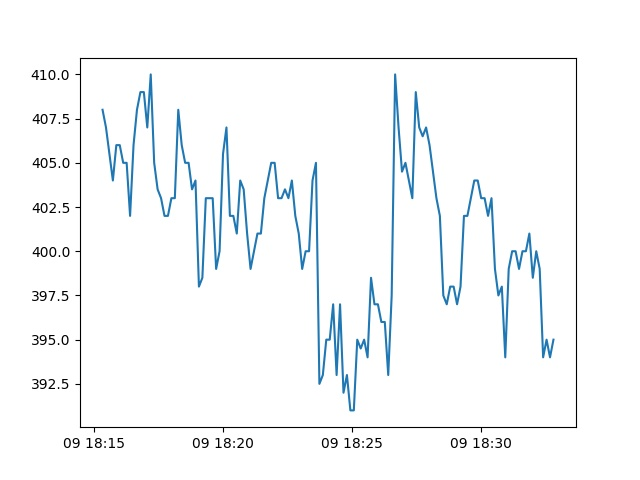

The file beside this chart, header and first rows:
Date, active
2013-07-09 18:15:20, 408.0
2013-07-09 18:15:28, 407.0
2013-07-09 18:15:36, 405.5
2013-07-09 18:15:44, 404.0
2013-07-09 18:15:52, 406.0
2013-07-09 18:16:00, 406.0
2013-07-09 18:16:08, 405.0
2013-07-09 18:16:16, 405.0
2013-07-09 18:16:24, 402.0
2013-07-09 18:16:32, 406.0
2013-07-09 18:16:40, 408.0
2013-07-09 18:16:48, 409.0
2013-07-09 18:16:56, 409.0
2013-07-09 18:17:04, 407.0
2013-07-09 18:17:12, 410.0
2013-07-09 18:17:20, 405.0
2013-07-09 18:17:28, 403.5
2013-07-09 18:17:36, 403.0
2013-07-09 18:17:44, 402.0
2013-07-09 18:17:52, 402.0
2013-07-09 18:18:00, 403.0
2013-07-09 18:18:08, 403.0
2013-07-09 18:18:16, 408.0
2013-07-09 18:18:24, 406.0
2013-07-09 18:18:32, 405.0
2013-07-09 18:18:40, 405.0
2013-07-09 18:18:48, 403.5
2013-07-09 18:18:56, 404.0
2013-07-09 18:19:04, 398.0
2013-07-09 18:19:12, 398.5
2013-07-09 18:19:20, 403.0
2013-07-09 18:19:28, 403.0
2013-07-09 18:19:36, 403.0
2013-07-09 18:19:44, 399.0
2013-07-09 18:19:52, 400.0
2013-07-09 18:20:00, 405.5
2013-07-09 18:20:08, 407.0
2013-07-09 18:20:16, 402.0
2013-07-09 18:20:24, 402.0
2013-07-09 18:20:32, 401.0
2013-07-09 18:20:40, 404.0
2013-07-09 18:20:48, 403.5
2013-07-09 18:20:56, 401.0
2013-07-09 18:21:04, 399.0
2013-07-09 18:21:12, 400.0
2013-07-09 18:21:20, 401.0
2013-07-09 18:21:28, 401.0
2013-07-09 18:21:36, 403.0
2013-07-09 18:21:44, 404.0
2013-07-09 18:21:52, 405.0
2013-07-09 18:22:00, 405.0
2013-07-09 18:22:08, 403.0
2013-07-09 18:22:16, 403.0
2013-07-09 18:22:24, 403.5
2013-07-09 18:22:32, 403.0
2013-07-09 18:22:40, 404.0
2013-07-09 18:22:48, 402.0
2013-07-09 18:22:56, 401.0
2013-07-09 18:23:04, 399.0
2013-07-09 18:23:12, 400.0
... 72 more rows
